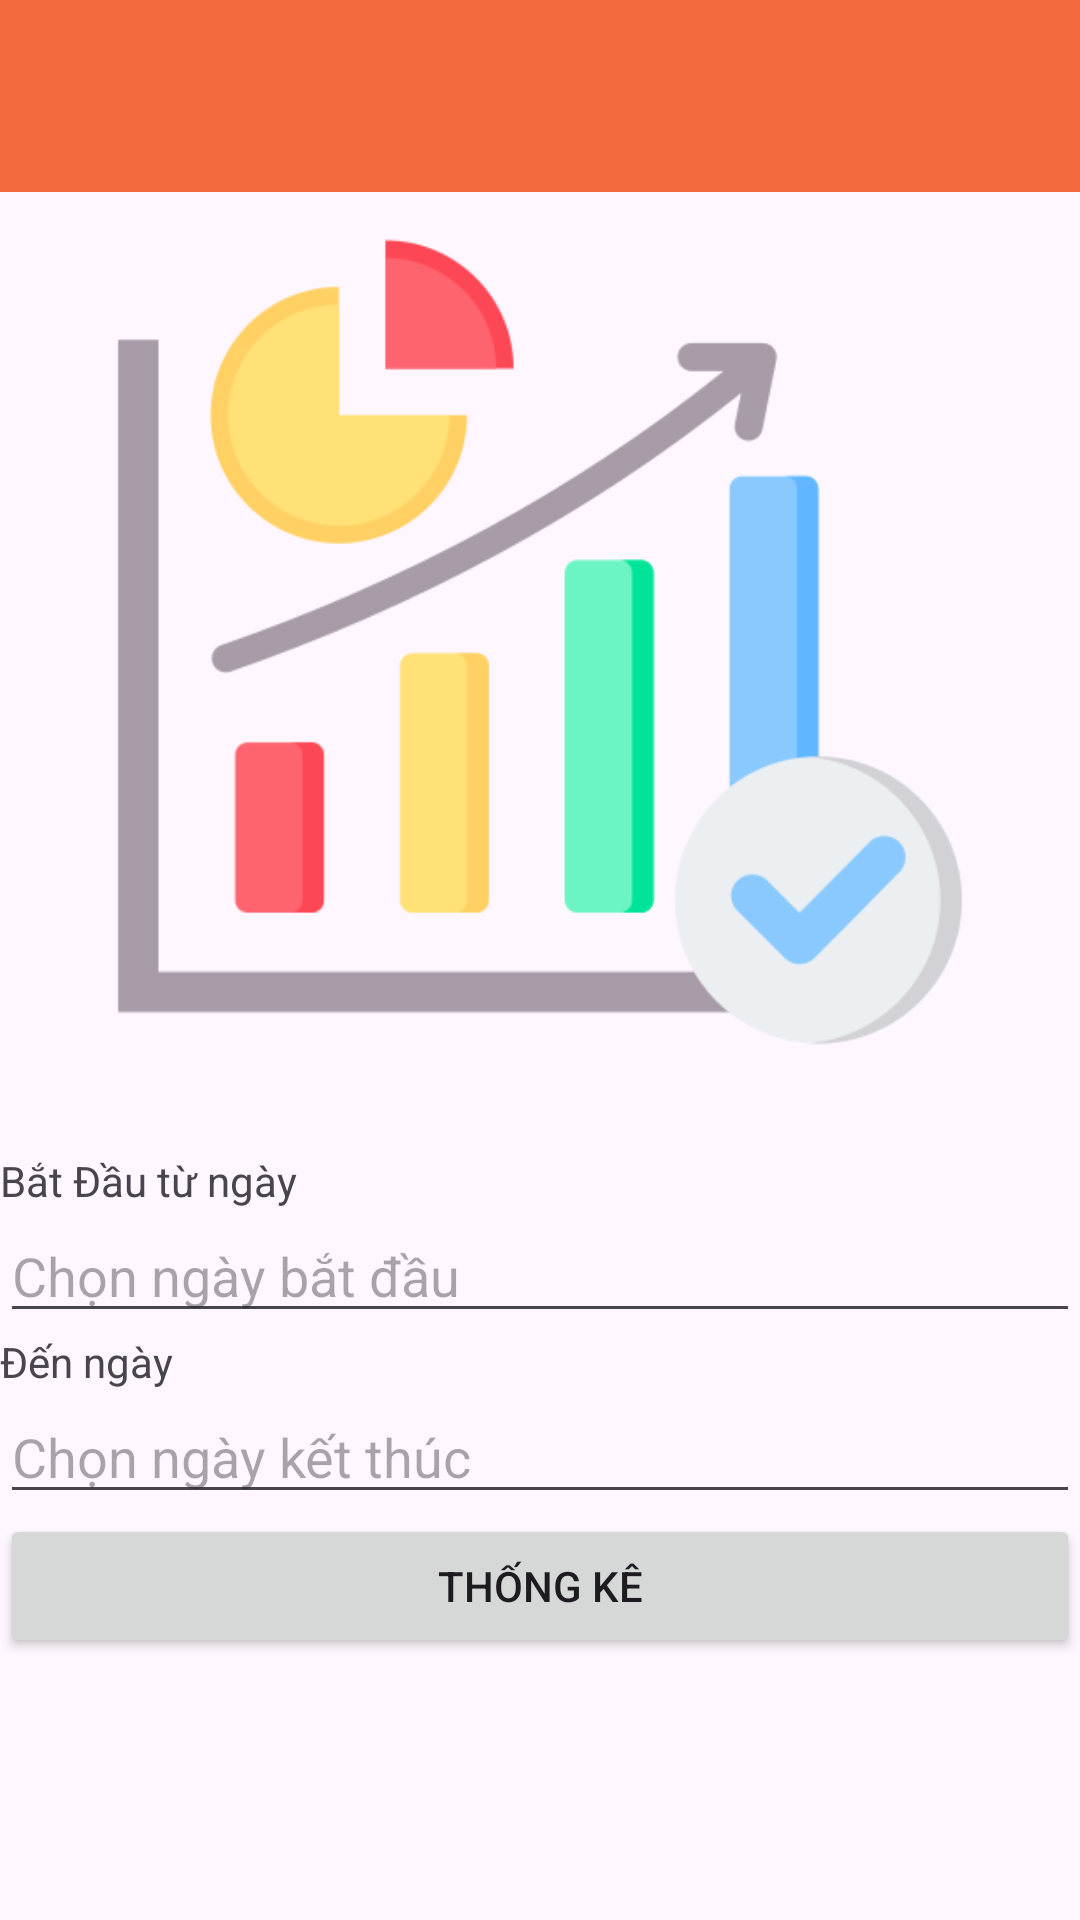

Produce the Android XML layout that renders to this screen, including the resource entries it uses.
<!-- AndroidManifest.xml: application theme Theme.Duanmaunhom1 -->
<!-- res/layout/activity_thong_ke.xml -->
<?xml version="1.0" encoding="utf-8"?>
<LinearLayout xmlns:android="http://schemas.android.com/apk/res/android"
    xmlns:app="http://schemas.android.com/apk/res-auto"
    xmlns:tools="http://schemas.android.com/tools"
    android:id="@+id/main"
    android:layout_width="match_parent"
    android:layout_height="match_parent"
    android:orientation="vertical"
    tools:context=".ThongKeActivity">
    <androidx.appcompat.widget.Toolbar
        android:id="@+id/toolbar"
        android:layout_width="match_parent"
        android:layout_height="wrap_content"
        android:layout_alignParentTop="true"
        android:layout_alignParentEnd="true"
        android:layout_marginTop="0dp"
        android:layout_marginEnd="0dp"
        android:background="#F36A3E"
        app:popupTheme="@style/ThemeOverlay.AppCompat.Light" />
    <ImageView
        android:layout_width="wrap_content"
        android:layout_height="300dp"
        android:src="@drawable/thongke2"/>
    <TextView
        android:layout_marginTop="20dp"
        android:text="Bắt Đầu từ ngày"
        android:layout_width="match_parent"
        android:layout_height="wrap_content"
        />
    <EditText
        android:id="@+id/edstart"
        android:layout_width="match_parent"
        android:layout_height="wrap_content"
        android:hint="Chọn ngày bắt đầu"
        />
    <TextView
        android:text="Đến ngày"
        android:layout_width="match_parent"
        android:layout_height="wrap_content"
        />
    <EditText
        android:id="@+id/edend"
        android:layout_width="match_parent"
        android:layout_height="wrap_content"
        android:hint="Chọn ngày kết thúc"
        />
    <Button
        android:id="@+id/btthongke"
        android:layout_width="match_parent"
        android:layout_height="wrap_content"
        android:text="Thống kê"/>
    <TextView
        android:id="@+id/tvketqua"
        android:textColor="#FF5722"
        android:layout_width="wrap_content"
        android:layout_height="wrap_content"
        android:textSize="40dp"
        android:text=""
        android:layout_gravity="center"/>
</LinearLayout>
<!-- resources referenced by this layout -->
<resources>
  <!-- drawable thongke2: png bitmap (drawable, 22429 bytes) -->
  <style name="Theme.Duanmaunhom1" parent="Base.Theme.Duanmaunhom1" />
  <style name="Base.Theme.Duanmaunhom1" parent="Theme.Material3.DayNight.NoActionBar">
          
          
      </style>
</resources>
